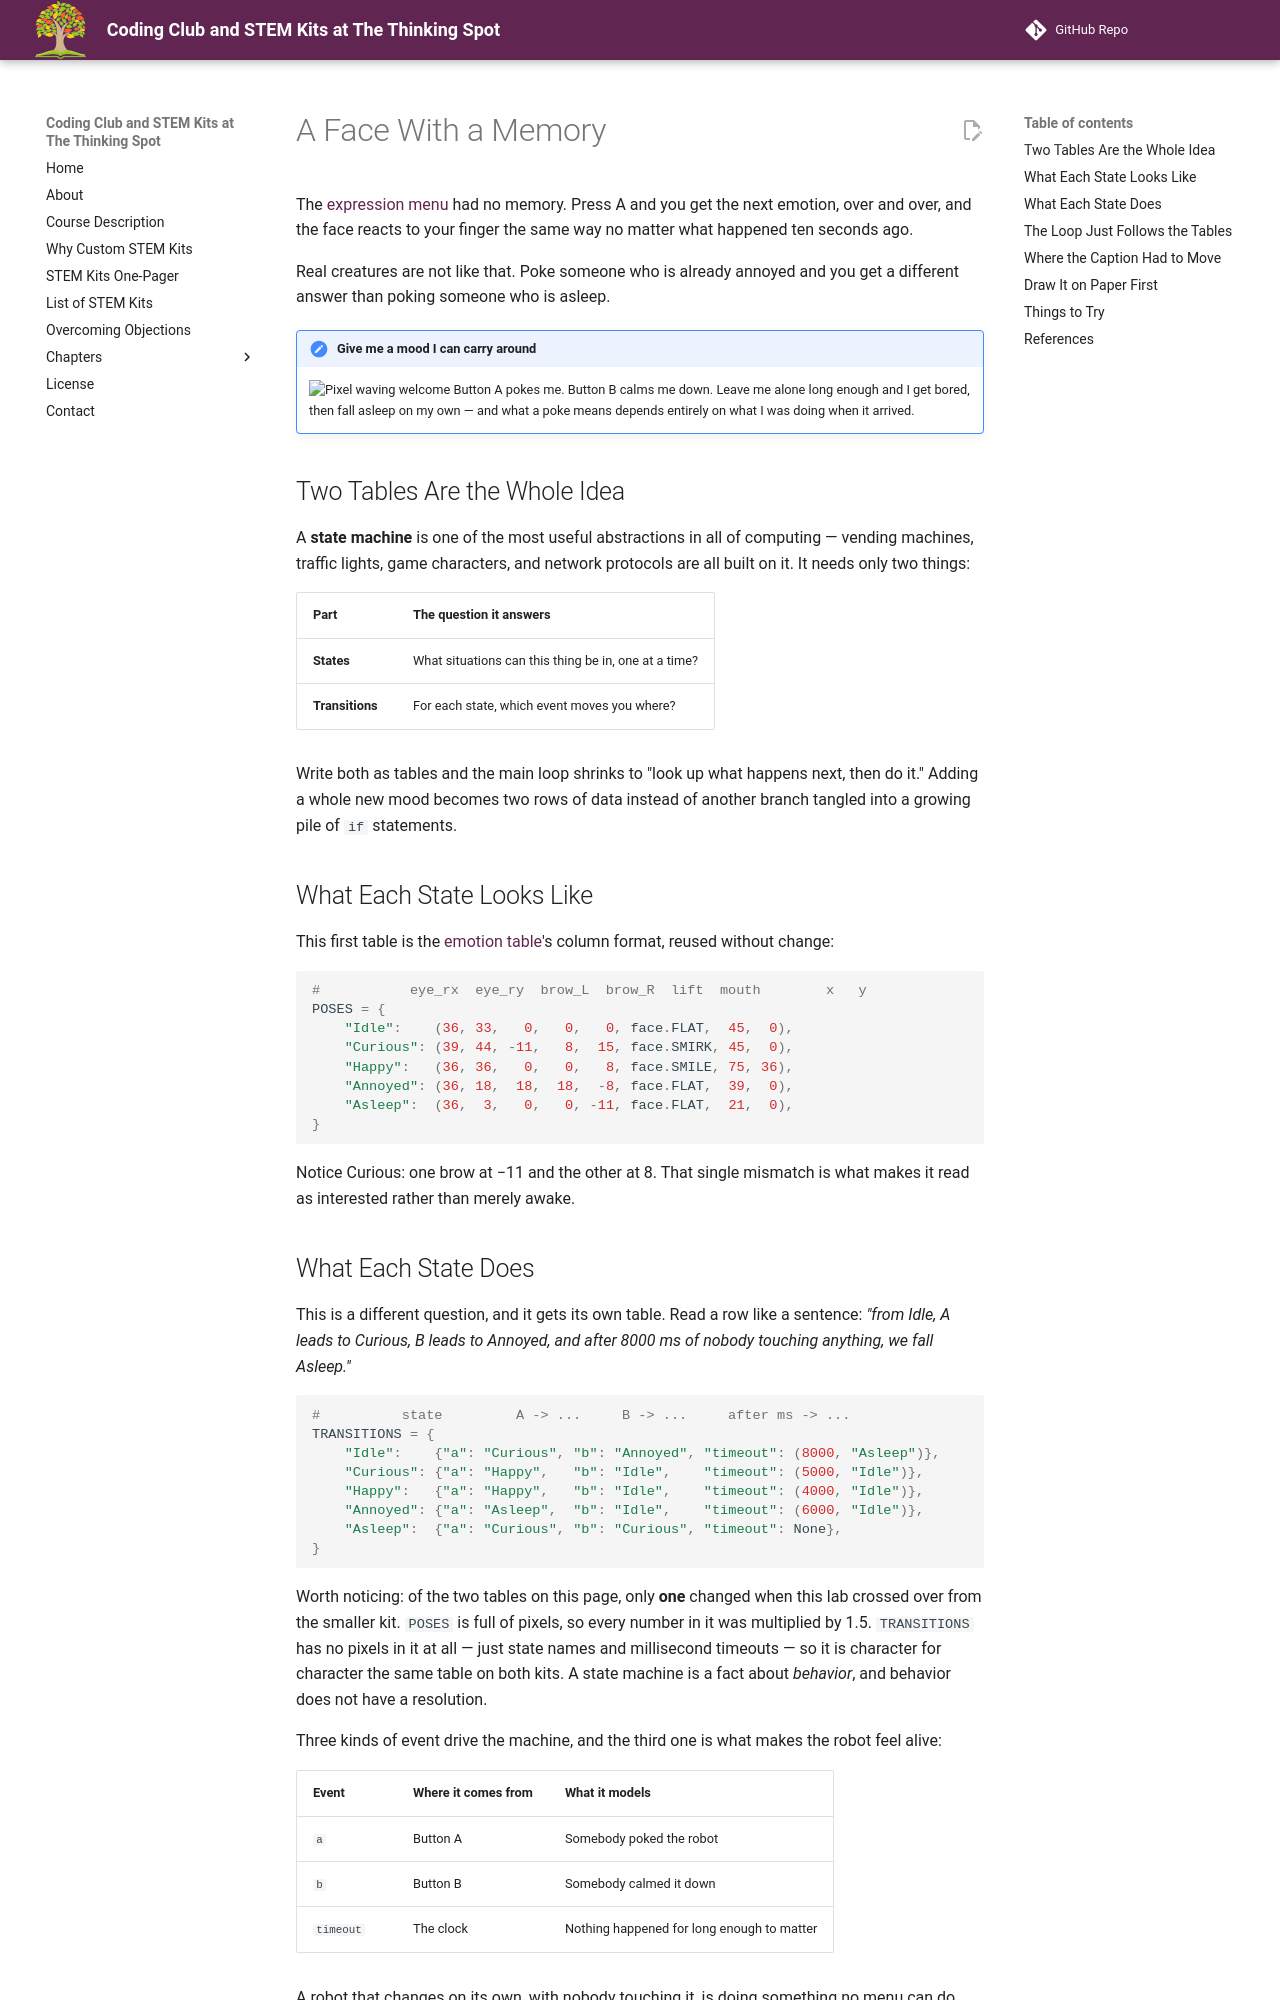

repository: dmccreary/thinking-spot-demos · page: kits/sw-gc9b72/state-machine/index.html · generator: mkdocs

# A Face With a Memory

The [expression menu](../emotion-modes/index.md) had no memory. Press A and you get the next
emotion, over and over, and the face reacts to your finger the same way no matter what happened ten
seconds ago.

Real creatures are not like that. Poke someone who is already annoyed and you get a different answer
than poking someone who is asleep.

!!! mascot-welcome "Give me a mood I can carry around"
    ![Pixel waving welcome](../../../img/mascot/welcome.png){ class="mascot-admonition-img" }
    Button A pokes me. Button B calms me down. Leave me alone long enough and I get bored, then fall asleep on my own — and what a poke means depends entirely on what I was doing when it arrived.

## Two Tables Are the Whole Idea

A **state machine** is one of the most useful abstractions in all of computing — vending machines,
traffic lights, game characters, and network protocols are all built on it. It needs only two
things:

| Part | The question it answers |
|---|---|
| **States** | What situations can this thing be in, one at a time? |
| **Transitions** | For each state, which event moves you where? |

Write both as tables and the main loop shrinks to "look up what happens next, then do it." Adding a
whole new mood becomes two rows of data instead of another branch tangled into a growing pile of
`if` statements.

## What Each State Looks Like

This first table is the [emotion table](../emotion-table/index.md)'s column format, reused without
change:

```py
#           eye_rx  eye_ry  brow_L  brow_R  lift  mouth        x   y
POSES = {
    "Idle":    (36, 33,   0,   0,   0, face.FLAT,  45,  0),
    "Curious": (39, 44, -11,   8,  15, face.SMIRK, 45,  0),
    "Happy":   (36, 36,   0,   0,   8, face.SMILE, 75, 36),
    "Annoyed": (36, 18,  18,  18,  -8, face.FLAT,  39,  0),
    "Asleep":  (36,  3,   0,   0, -11, face.FLAT,  21,  0),
}
```

Notice Curious: one brow at −11 and the other at 8. That single mismatch is what makes it read as
interested rather than merely awake.

## What Each State Does

This is a different question, and it gets its own table. Read a row like a sentence: *"from Idle, A
leads to Curious, B leads to Annoyed, and after 8000 ms of nobody touching anything, we fall
Asleep."*

```py
#          state         A -> ...     B -> ...     after ms -> ...
TRANSITIONS = {
    "Idle":    {"a": "Curious", "b": "Annoyed", "timeout": (8000, "Asleep")},
    "Curious": {"a": "Happy",   "b": "Idle",    "timeout": (5000, "Idle")},
    "Happy":   {"a": "Happy",   "b": "Idle",    "timeout": (4000, "Idle")},
    "Annoyed": {"a": "Asleep",  "b": "Idle",    "timeout": (6000, "Idle")},
    "Asleep":  {"a": "Curious", "b": "Curious", "timeout": None},
}
```

Worth noticing: of the two tables on this page, only **one** changed when this lab crossed over
from the smaller kit. `POSES` is full of pixels, so every number in it was multiplied by 1.5.
`TRANSITIONS` has no pixels in it at all — just state names and millisecond timeouts — so it is
character for character the same table on both kits. A state machine is a fact about *behavior*,
and behavior does not have a resolution.

Three kinds of event drive the machine, and the third one is what makes the robot feel alive:

| Event | Where it comes from | What it models |
|---|---|---|
| `a` | Button A | Somebody poked the robot |
| `b` | Button B | Somebody calmed it down |
| `timeout` | The clock | Nothing happened for long enough to matter |

A robot that changes on its own, with nobody touching it, is doing something no menu can do.
